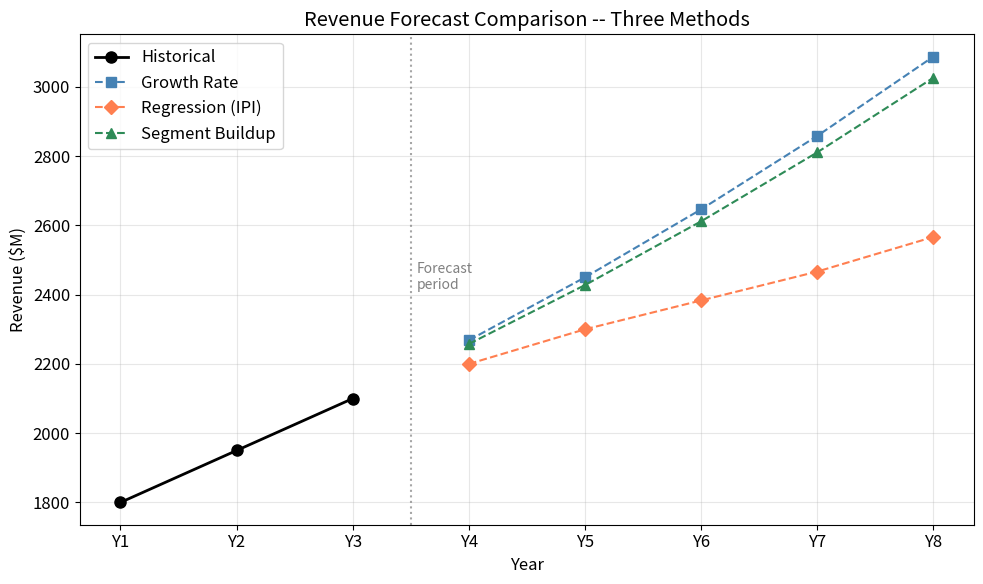
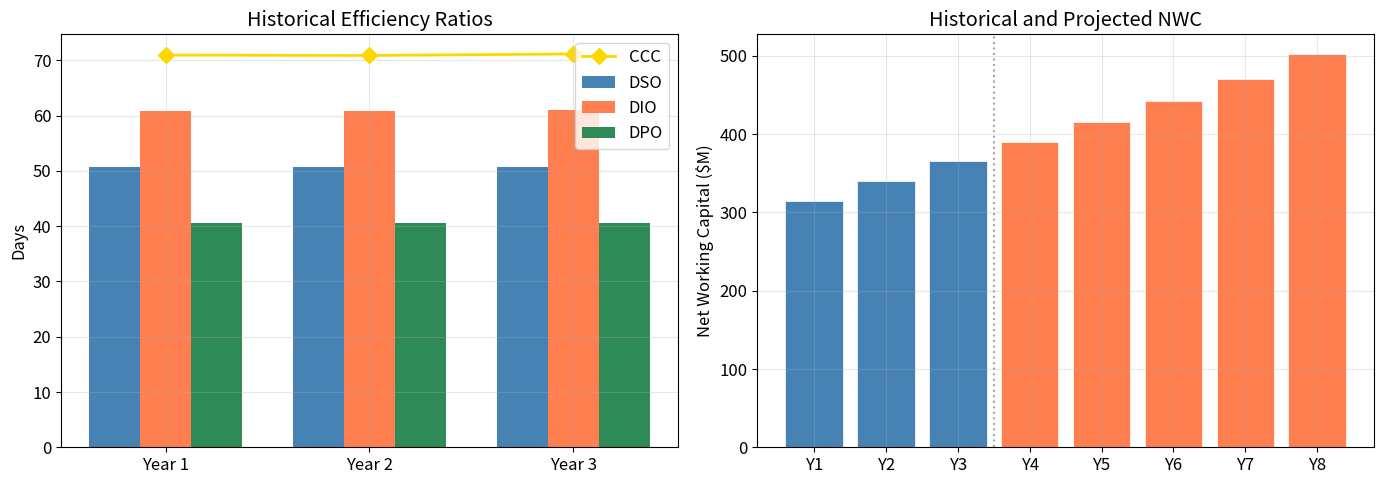
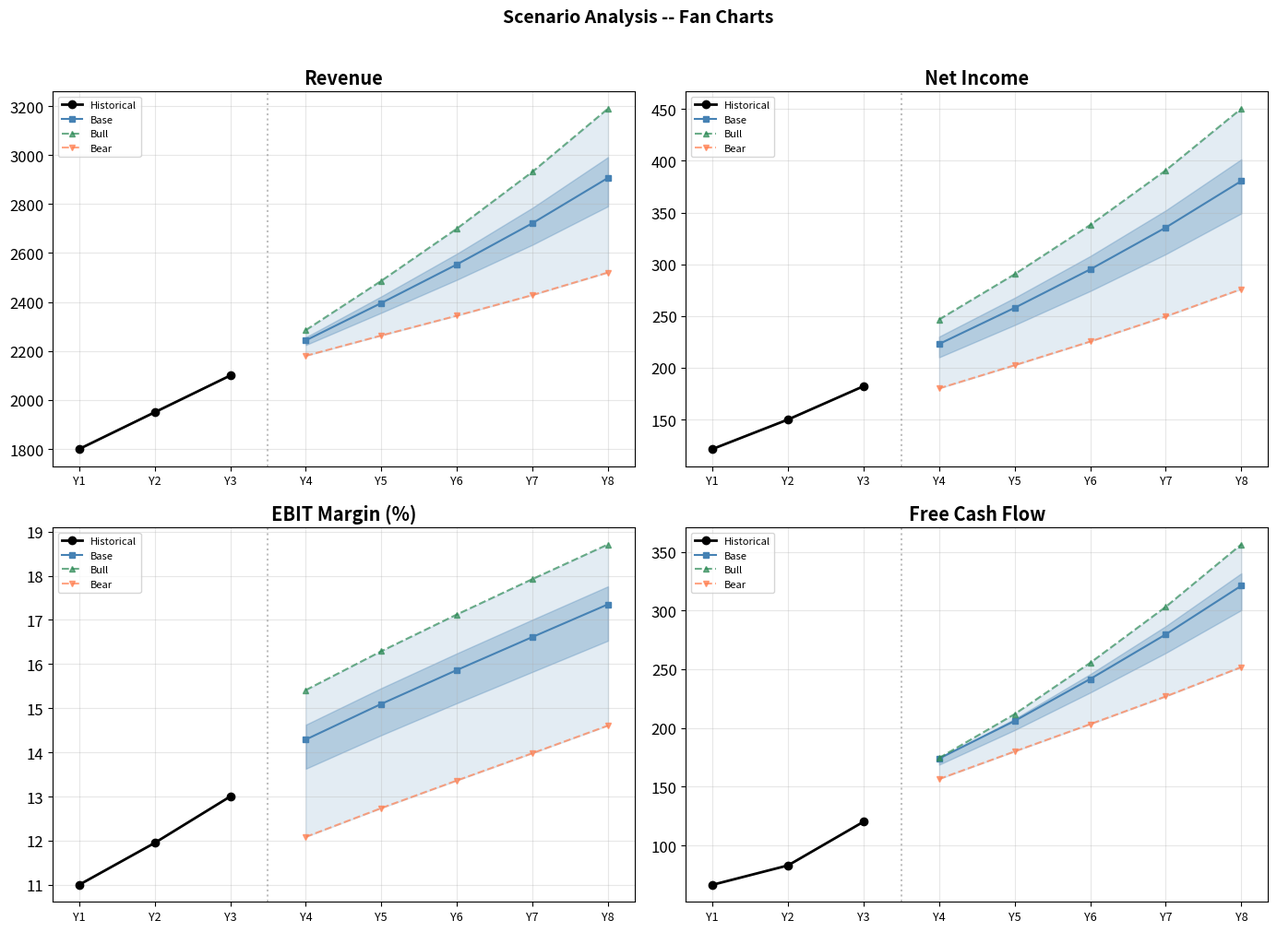
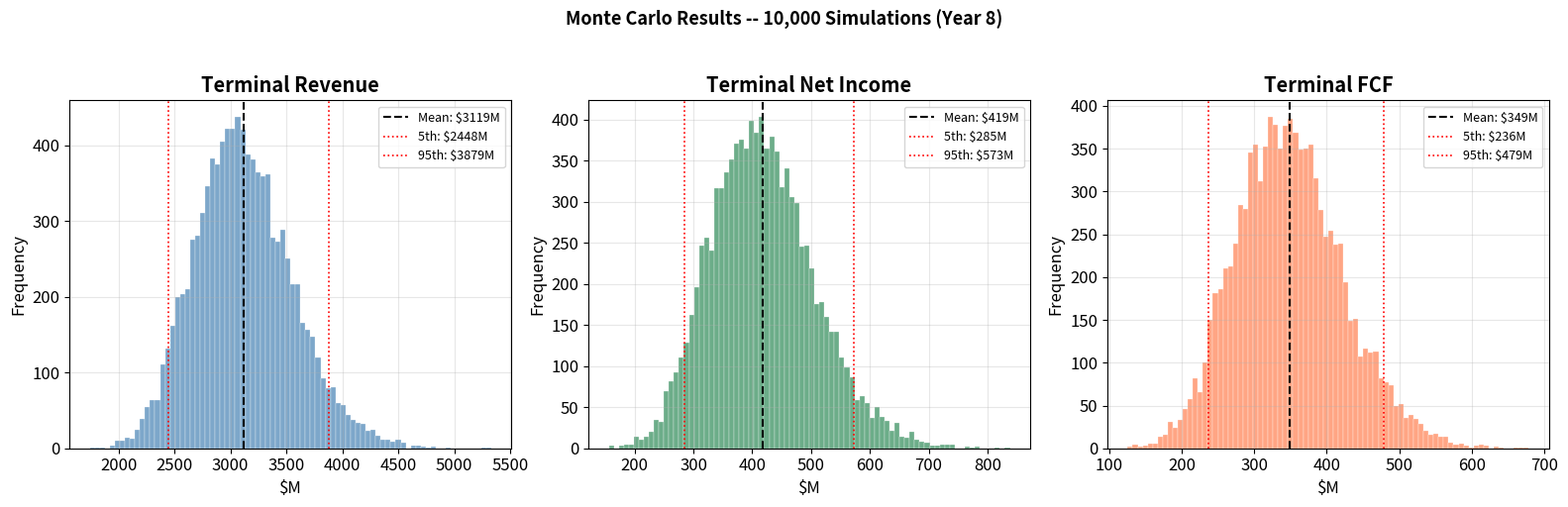
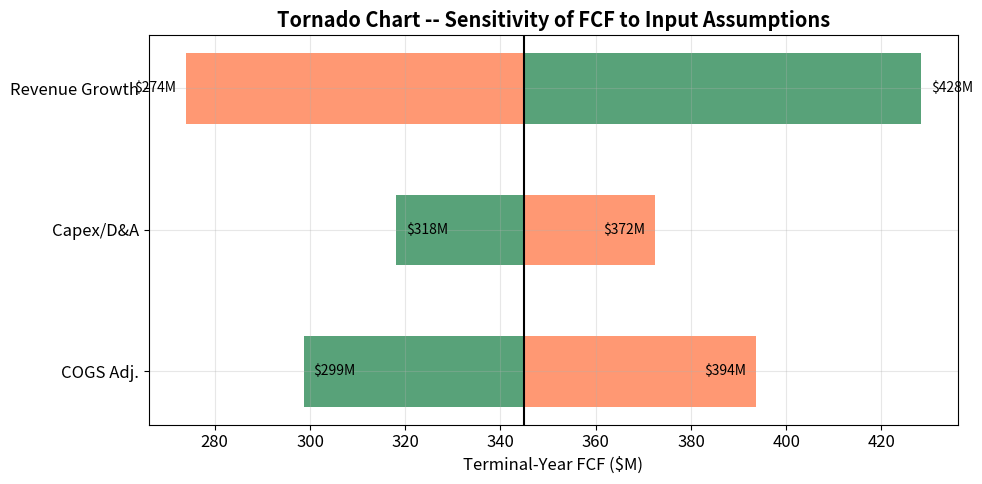

The matplotlib source for these figures, in order:
%matplotlib inline
import numpy as np
from scipy import stats, optimize
import matplotlib.pyplot as plt
import warnings
warnings.filterwarnings('ignore')

# Reproducibility
SEED = 42
rng = np.random.default_rng(SEED)

# Tolerances
ATOL = 1e-8
RTOL = 1e-6

# Colour palette
PRIMARY   = 'steelblue'
SECONDARY = 'coral'
TERTIARY  = 'seagreen'
ACCENT    = 'gold'

plt.rcParams.update({
    'figure.figsize': (10, 6),
    'font.size': 12,
    'axes.grid': True,
    'grid.alpha': 0.3,
})

print("Setup complete.")

# ── Historical Income Statement ($ millions) ──
years_hist = np.array([1, 2, 3])
labels_hist = ['Year 1', 'Year 2', 'Year 3']

revenue_hist      = np.array([1800.0, 1950.0, 2100.0])
cogs_hist         = np.array([1170.0, 1248.0, 1323.0])
gross_profit_hist = revenue_hist - cogs_hist
sga_hist          = np.array([270.0,  293.0,  315.0])
rd_hist           = np.array([90.0,   98.0,   105.0])
da_hist           = np.array([72.0,   78.0,   84.0])
ebit_hist         = gross_profit_hist - sga_hist - rd_hist - da_hist
interest_hist     = np.array([36.0,   33.0,   30.0])
ebt_hist          = ebit_hist - interest_hist
tax_rate          = 0.25
tax_hist          = np.round(ebt_hist * tax_rate, 1)
net_income_hist   = ebt_hist - tax_hist

print("=== Historical Income Statement ($M) ===")
for i, yr in enumerate(labels_hist):
    print(f"\n{yr}:")
    print(f"  Revenue:        {revenue_hist[i]:>8.1f}")
    print(f"  COGS:           {-cogs_hist[i]:>8.1f}")
    print(f"  Gross Profit:   {gross_profit_hist[i]:>8.1f}   ({gross_profit_hist[i]/revenue_hist[i]*100:.1f}%)")
    print(f"  SG&A:           {-sga_hist[i]:>8.1f}")
    print(f"  R&D:            {-rd_hist[i]:>8.1f}")
    print(f"  D&A:            {-da_hist[i]:>8.1f}")
    print(f"  EBIT:           {ebit_hist[i]:>8.1f}   ({ebit_hist[i]/revenue_hist[i]*100:.1f}%)")
    print(f"  Interest:       {-interest_hist[i]:>8.1f}")
    print(f"  EBT:            {ebt_hist[i]:>8.1f}")
    print(f"  Tax:            {-tax_hist[i]:>8.1f}")
    print(f"  Net Income:     {net_income_hist[i]:>8.1f}   ({net_income_hist[i]/revenue_hist[i]*100:.1f}%)")

# ── Historical Balance Sheet ($M) ──
cash_hist       = np.array([120.0, 145.0, 175.0])
ar_hist         = np.array([250.0, 271.0, 292.0])
inventory_hist  = np.array([195.0, 208.0, 221.0])
current_assets_hist = cash_hist + ar_hist + inventory_hist

ppe_hist        = np.array([900.0, 942.0, 978.0])
total_assets_hist = current_assets_hist + ppe_hist

ap_hist         = np.array([130.0, 139.0, 147.0])
st_debt_hist    = np.array([50.0,  45.0,  40.0])
current_liab_hist = ap_hist + st_debt_hist

lt_debt_hist    = np.array([450.0, 415.0, 380.0])
total_liab_hist = current_liab_hist + lt_debt_hist

equity_hist     = np.array([835.0, 967.0, 1099.0])
total_le_hist   = total_liab_hist + equity_hist

print("=== Historical Balance Sheet ($M) ===")
for i, yr in enumerate(labels_hist):
    print(f"\n{yr}:")
    print(f"  Cash:               {cash_hist[i]:>8.1f}")
    print(f"  Accounts Receivable:{ar_hist[i]:>8.1f}")
    print(f"  Inventory:          {inventory_hist[i]:>8.1f}")
    print(f"  Current Assets:     {current_assets_hist[i]:>8.1f}")
    print(f"  Net PP&E:           {ppe_hist[i]:>8.1f}")
    print(f"  Total Assets:       {total_assets_hist[i]:>8.1f}")
    print(f"  ---")
    print(f"  Accounts Payable:   {ap_hist[i]:>8.1f}")
    print(f"  Short-term Debt:    {st_debt_hist[i]:>8.1f}")
    print(f"  Current Liabilities:{current_liab_hist[i]:>8.1f}")
    print(f"  Long-term Debt:     {lt_debt_hist[i]:>8.1f}")
    print(f"  Total Liabilities:  {total_liab_hist[i]:>8.1f}")
    print(f"  Equity:             {equity_hist[i]:>8.1f}")
    print(f"  Total L+E:          {total_le_hist[i]:>8.1f}")
    bal = total_assets_hist[i] - total_le_hist[i]
    check = 'PASS' if abs(bal) < ATOL else 'FAIL'
    print(f"  Balance check (A-L-E): {bal:.1f} [{check}]")

# ── Derive Historical Cash Flow Statement ($M) ──
# We need Year 0 balance sheet for change computations.
cash_y0, ar_y0, inv_y0 = 100.0, 230.0, 180.0
ap_y0, st_debt_y0, lt_debt_y0 = 120.0, 55.0, 480.0
ppe_y0 = 870.0

# Capex = D&A + change in net PP&E (since Net PP&E_t = Net PP&E_{t-1} + Capex - D&A)
ppe_prev = np.array([ppe_y0, ppe_hist[0], ppe_hist[1]])
capex_hist = ppe_hist - ppe_prev + da_hist

# Dividends = Equity_{t-1} + Net Income - Equity_t
equity_prev_arr = np.array([713.0, 835.0, 967.0])
dividends_hist = equity_prev_arr + net_income_hist - equity_hist

# Cash from operations (indirect)
delta_ar  = np.diff(np.concatenate([[ar_y0], ar_hist]))
delta_inv = np.diff(np.concatenate([[inv_y0], inventory_hist]))
delta_ap  = np.diff(np.concatenate([[ap_y0], ap_hist]))

cfo_hist = net_income_hist + da_hist - delta_ar - delta_inv + delta_ap

# Cash from investing
cfi_hist = -capex_hist

# Cash from financing
delta_st = np.diff(np.concatenate([[st_debt_y0], st_debt_hist]))
delta_lt = np.diff(np.concatenate([[lt_debt_y0], lt_debt_hist]))
cff_hist = delta_st + delta_lt - dividends_hist

# Net change in cash
net_cash_change = cfo_hist + cfi_hist + cff_hist

print("=== Historical Cash Flow Statement ($M) ===")
for i, yr in enumerate(labels_hist):
    print(f"\n{yr}:")
    print(f"  Net Income:              {net_income_hist[i]:>8.1f}")
    print(f"  + D&A:                   {da_hist[i]:>8.1f}")
    print(f"  - Increase in AR:        {-delta_ar[i]:>8.1f}")
    print(f"  - Increase in Inventory: {-delta_inv[i]:>8.1f}")
    print(f"  + Increase in AP:        {delta_ap[i]:>8.1f}")
    print(f"  Cash from Operations:    {cfo_hist[i]:>8.1f}")
    print(f"  Capital Expenditures:    {-capex_hist[i]:>8.1f}")
    print(f"  Cash from Investing:     {cfi_hist[i]:>8.1f}")
    print(f"  Change in ST Debt:       {delta_st[i]:>8.1f}")
    print(f"  Change in LT Debt:       {delta_lt[i]:>8.1f}")
    print(f"  Dividends Paid:          {-dividends_hist[i]:>8.1f}")
    print(f"  Cash from Financing:     {cff_hist[i]:>8.1f}")
    print(f"  Net Change in Cash:      {net_cash_change[i]:>8.1f}")

# Verify cash reconciliation
cash_prev_arr = np.array([cash_y0, cash_hist[0], cash_hist[1]])
print("\n--- Cash Reconciliation ---")
for i in range(3):
    implied = cash_prev_arr[i] + net_cash_change[i]
    check = 'PASS' if abs(implied - cash_hist[i]) < 0.1 else 'FAIL'
    print(f"  {labels_hist[i]}: Beginning {cash_prev_arr[i]:.1f} + Change "
          f"{net_cash_change[i]:.1f} = {implied:.1f} vs Actual {cash_hist[i]:.1f} [{check}]")

# ── Method 1: Growth rate projection ──
hist_growth = np.diff(revenue_hist) / revenue_hist[:-1]
avg_growth = np.mean(hist_growth)

n_proj = 5
years_proj = np.arange(4, 4 + n_proj)  # Years 4-8
labels_proj = [f'Year {y}' for y in years_proj]

rev_growth_method = revenue_hist[-1] * (1 + avg_growth) ** np.arange(1, n_proj + 1)

print(f"Historical growth rates: {hist_growth}")
print(f"Average growth rate: {avg_growth:.4f} ({avg_growth*100:.2f}%)")
print(f"\nMethod 1 -- Growth Rate Projection:")
for i, yr in enumerate(labels_proj):
    print(f"  {yr}: ${rev_growth_method[i]:,.1f}M")

# ── Method 2: Regression on macro variable (Industrial Production Index) ──
# Synthetic macro data correlated with revenue
ipi_hist = np.array([98.0, 102.5, 107.0])  # Industrial Production Index
ipi_proj = np.array([110.0, 113.0, 115.5, 118.0, 121.0])  # Forecasted IPI

slope, intercept, r_value, p_value, std_err = stats.linregress(ipi_hist, revenue_hist)
rev_regression_method = intercept + slope * ipi_proj

print(f"Regression: Revenue = {intercept:.1f} + {slope:.2f} * IPI")
print(f"R-squared: {r_value**2:.4f}")
print(f"p-value: {p_value:.4f}")
print(f"\nMethod 2 -- Regression Projection:")
for i, yr in enumerate(labels_proj):
    print(f"  {yr}: ${rev_regression_method[i]:,.1f}M  (IPI = {ipi_proj[i]})")

# ── Method 3: Segment-level buildup ──
# Apex has 3 segments: Industrial (55%), Automotive (30%), Aerospace (15%)
seg_shares = np.array([0.55, 0.30, 0.15])
seg_names = ['Industrial', 'Automotive', 'Aerospace']
seg_growth = np.array([0.06, 0.08, 0.12])  # Different growth by segment

seg_revenue_base = revenue_hist[-1] * seg_shares

rev_segment_method = np.zeros(n_proj)
print("Method 3 -- Segment Buildup Projection:\n")
for t in range(n_proj):
    seg_rev_t = seg_revenue_base * (1 + seg_growth) ** (t + 1)
    rev_segment_method[t] = seg_rev_t.sum()
    print(f"  {labels_proj[t]}:")
    for s in range(3):
        print(f"    {seg_names[s]:>12s}: ${seg_rev_t[s]:>8.1f}M  (g={seg_growth[s]*100:.0f}%)")
    print(f"    {'Total':>12s}: ${rev_segment_method[t]:>8.1f}M")
    print()

# ── Compare the three methods ──
fig, ax = plt.subplots(figsize=(10, 6))

all_years = np.concatenate([years_hist, years_proj])
ax.plot(years_hist, revenue_hist, 'ko-', markersize=8, linewidth=2, label='Historical')
ax.plot(years_proj, rev_growth_method, 's--', color=PRIMARY, markersize=7, label='Growth Rate')
ax.plot(years_proj, rev_regression_method, 'D--', color=SECONDARY, markersize=7, label='Regression (IPI)')
ax.plot(years_proj, rev_segment_method, '^--', color=TERTIARY, markersize=7, label='Segment Buildup')

ax.axvline(x=3.5, color='gray', linestyle=':', alpha=0.7)
ax.text(3.55, revenue_hist[-1] * 1.15, 'Forecast\nperiod', fontsize=10, color='gray')
ax.set_xlabel('Year')
ax.set_ylabel('Revenue ($M)')
ax.set_title('Revenue Forecast Comparison -- Three Methods')
ax.legend()
ax.set_xticks(all_years)
ax.set_xticklabels(['Y1','Y2','Y3','Y4','Y5','Y6','Y7','Y8'])
plt.tight_layout()
plt.show()

# Use weighted average for the model
weights = np.array([0.3, 0.3, 0.4])  # Slight preference for segment buildup
revenue_proj = (weights[0] * rev_growth_method +
                weights[1] * rev_regression_method +
                weights[2] * rev_segment_method)
print("Blended revenue forecast (30% growth, 30% regression, 40% segment):")
for i, yr in enumerate(labels_proj):
    print(f"  {yr}: ${revenue_proj[i]:,.1f}M")

# ── Historical cost ratios ──
cogs_pct_hist = cogs_hist / revenue_hist
sga_pct_hist  = sga_hist / revenue_hist
rd_pct_hist   = rd_hist / revenue_hist
da_pct_hist   = da_hist / revenue_hist

print("Historical Cost Ratios (% of Revenue):")
print(f"{'':>6} {'COGS':>8} {'SGA':>8} {'R&D':>8} {'D&A':>8}")
for i in range(3):
    print(f"  Y{i+1}: {cogs_pct_hist[i]*100:>7.2f}% {sga_pct_hist[i]*100:>7.2f}% "
          f"{rd_pct_hist[i]*100:>7.2f}% {da_pct_hist[i]*100:>7.2f}%")

print(f"\n  Avg: {cogs_pct_hist.mean()*100:>7.2f}% {sga_pct_hist.mean()*100:>7.2f}% "
      f"{rd_pct_hist.mean()*100:>7.2f}% {da_pct_hist.mean()*100:>7.2f}%")

# DOL calculation
pct_rev_change = np.diff(revenue_hist) / revenue_hist[:-1]
pct_ebit_change = np.diff(ebit_hist) / ebit_hist[:-1]
dol = pct_ebit_change / pct_rev_change
print(f"\nDegree of Operating Leverage:")
for i in range(len(dol)):
    print(f"  Y{i+1} to Y{i+2}: DOL = {dol[i]:.2f}x")

# ── Project costs ──
# COGS: slight improvement (scale economies) — linear decline from 62.5% to 61.0%
cogs_pct_proj = np.linspace(0.625, 0.610, n_proj)

# SG&A: fixed component of ~$100M + variable ~10% of revenue
sga_fixed = 100.0
sga_variable_pct = 0.10
sga_proj = sga_fixed + sga_variable_pct * revenue_proj

# R&D: constant 5% of revenue
rd_pct_proj = 0.05
rd_proj = rd_pct_proj * revenue_proj

cogs_proj = cogs_pct_proj * revenue_proj
gross_profit_proj = revenue_proj - cogs_proj

print("Projected Cost Structure ($M):")
print(f"{'Year':>6} {'Revenue':>10} {'COGS':>10} {'COGS%':>7} {'GP':>10} {'GP%':>7} {'SGA':>10} {'R&D':>10}")
for i in range(n_proj):
    print(f"  Y{years_proj[i]}: {revenue_proj[i]:>9.1f} {cogs_proj[i]:>9.1f} "
          f"{cogs_pct_proj[i]*100:>6.1f}% {gross_profit_proj[i]:>9.1f} "
          f"{gross_profit_proj[i]/revenue_proj[i]*100:>6.1f}% "
          f"{sga_proj[i]:>9.1f} {rd_proj[i]:>9.1f}")

# ── Compute historical efficiency ratios ──
dso_hist = ar_hist / revenue_hist * 365
dio_hist = inventory_hist / cogs_hist * 365
dpo_hist = ap_hist / cogs_hist * 365
ccc_hist = dso_hist + dio_hist - dpo_hist

print("Historical Efficiency Ratios (days):")
print(f"{'':>6} {'DSO':>8} {'DIO':>8} {'DPO':>8} {'CCC':>8}")
for i in range(3):
    print(f"  Y{i+1}: {dso_hist[i]:>7.1f} {dio_hist[i]:>7.1f} {dpo_hist[i]:>7.1f} {ccc_hist[i]:>7.1f}")
print(f"  Avg: {dso_hist.mean():>7.1f} {dio_hist.mean():>7.1f} {dpo_hist.mean():>7.1f} {ccc_hist.mean():>7.1f}")

# Use average ratios for projection
dso_proj = dso_hist.mean()
dio_proj = dio_hist.mean()
dpo_proj = dpo_hist.mean()

# Project working capital items
ar_proj  = dso_proj / 365 * revenue_proj
inv_proj = dio_proj / 365 * cogs_proj
ap_proj  = dpo_proj / 365 * cogs_proj

print(f"\nProjected Working Capital ($M):")
print(f"{'Year':>6} {'AR':>10} {'Inventory':>10} {'AP':>10} {'NWC':>10}")
for i in range(n_proj):
    nwc = ar_proj[i] + inv_proj[i] - ap_proj[i]
    print(f"  Y{years_proj[i]}: {ar_proj[i]:>9.1f} {inv_proj[i]:>9.1f} {ap_proj[i]:>9.1f} {nwc:>9.1f}")

# ── Visualise the Cash Conversion Cycle ──
fig, (ax1, ax2) = plt.subplots(1, 2, figsize=(14, 5))

# Left: historical trends
x = np.arange(3)
width = 0.25
ax1.bar(x - width, dso_hist, width, label='DSO', color=PRIMARY)
ax1.bar(x, dio_hist, width, label='DIO', color=SECONDARY)
ax1.bar(x + width, dpo_hist, width, label='DPO', color=TERTIARY)
ax1.plot(x, ccc_hist, 'D-', color=ACCENT, markersize=8, linewidth=2, label='CCC')
ax1.set_xticks(x)
ax1.set_xticklabels(labels_hist)
ax1.set_ylabel('Days')
ax1.set_title('Historical Efficiency Ratios')
ax1.legend()

# Right: projected NWC
nwc_proj = ar_proj + inv_proj - ap_proj
nwc_hist_vals = ar_hist + inventory_hist - ap_hist
all_nwc = np.concatenate([nwc_hist_vals, nwc_proj])
all_x = np.concatenate([years_hist, years_proj])
colours = [PRIMARY]*3 + [SECONDARY]*5
ax2.bar(all_x, all_nwc, color=colours, edgecolor='white', linewidth=0.5)
ax2.axvline(x=3.5, color='gray', linestyle=':', alpha=0.7)
ax2.set_xticks(all_x)
ax2.set_xticklabels([f'Y{y}' for y in all_x])
ax2.set_ylabel('Net Working Capital ($M)')
ax2.set_title('Historical and Projected NWC')

plt.tight_layout()
plt.show()

# ── Historical capex analysis ──
capex_to_da = capex_hist / da_hist

print("Historical Capex Analysis ($M):")
print(f"{'':>6} {'Capex':>8} {'D&A':>8} {'Capex/DA':>10} {'Net PP&E':>10}")
for i in range(3):
    print(f"  Y{i+1}: {capex_hist[i]:>7.1f} {da_hist[i]:>7.1f} {capex_to_da[i]:>9.2f}x {ppe_hist[i]:>9.1f}")

# ── Project capex and depreciation ──
# Capex = maintenance (1.0x D&A) + growth (linked to revenue growth)
# We target a capex/D&A ratio of ~1.3x (moderate growth phase)
capex_da_target = 1.30
depr_rate = 0.085  # ~8.5% of average net PP&E

# Iterative: D&A depends on PP&E, PP&E depends on capex, capex depends on D&A
ppe_proj = np.zeros(n_proj)
da_proj = np.zeros(n_proj)
capex_proj = np.zeros(n_proj)

ppe_prev = ppe_hist[-1]
for t in range(n_proj):
    # Estimate D&A from previous PP&E
    da_est = depr_rate * ppe_prev
    # Capex = target ratio * D&A
    capex_est = capex_da_target * da_est
    # New PP&E
    ppe_new = ppe_prev + capex_est - da_est
    # Refine D&A using average PP&E
    da_refined = depr_rate * (ppe_prev + ppe_new) / 2
    capex_refined = capex_da_target * da_refined
    ppe_final = ppe_prev + capex_refined - da_refined

    da_proj[t] = da_refined
    capex_proj[t] = capex_refined
    ppe_proj[t] = ppe_final
    ppe_prev = ppe_final

print(f"\nProjected Capex & Depreciation ($M):")
print(f"{'Year':>6} {'Capex':>10} {'D&A':>10} {'Capex/DA':>10} {'Net PP&E':>10}")
for i in range(n_proj):
    print(f"  Y{years_proj[i]}: {capex_proj[i]:>9.1f} {da_proj[i]:>9.1f} "
          f"{capex_proj[i]/da_proj[i]:>9.2f}x {ppe_proj[i]:>9.1f}")

# ── Build projected income statement ──
# Interest expense placeholder: use Year 3 rate on average total debt
# (Will be refined in circular reference section)
total_debt_hist_y3 = st_debt_hist[-1] + lt_debt_hist[-1]
avg_interest_rate = interest_hist[-1] / total_debt_hist_y3

# For initial projection, assume debt declines linearly
st_debt_proj_init = np.maximum(st_debt_hist[-1] - 5 * np.arange(1, n_proj + 1), 10)
lt_debt_proj_init = np.maximum(lt_debt_hist[-1] - 30 * np.arange(1, n_proj + 1), 200)
total_debt_proj_init = st_debt_proj_init + lt_debt_proj_init

interest_proj_init = avg_interest_rate * total_debt_proj_init

ebit_proj = gross_profit_proj - sga_proj - rd_proj - da_proj
ebt_proj_init = ebit_proj - interest_proj_init
tax_proj_init = np.maximum(ebt_proj_init * tax_rate, 0)
net_income_proj_init = ebt_proj_init - tax_proj_init

print("=== Projected Income Statement (Initial, $M) ===")
print(f"{'':>12} " + " ".join(f"{'Y'+str(y):>10}" for y in years_proj))
print("-" * 70)

rows = [
    ('Revenue', revenue_proj),
    ('COGS', -cogs_proj),
    ('Gross Profit', gross_profit_proj),
    ('SGA', -sga_proj),
    ('R&D', -rd_proj),
    ('D&A', -da_proj),
    ('EBIT', ebit_proj),
    ('Interest', -interest_proj_init),
    ('EBT', ebt_proj_init),
    ('Tax', -tax_proj_init),
    ('Net Income', net_income_proj_init),
]

for name, vals in rows:
    line = f"  {name:<12}" + " ".join(f"{v:>10.1f}" for v in vals)
    print(line)

# Margins
print(f"\n{'GP Margin':<14}" + " ".join(f"{gross_profit_proj[i]/revenue_proj[i]*100:>9.1f}%" for i in range(n_proj)))
print(f"{'EBIT Margin':<14}" + " ".join(f"{ebit_proj[i]/revenue_proj[i]*100:>9.1f}%" for i in range(n_proj)))
print(f"{'Net Margin':<14}" + " ".join(f"{net_income_proj_init[i]/revenue_proj[i]*100:>9.1f}%" for i in range(n_proj)))

# ── Project balance sheet (initial, before circular resolution) ──
# Dividend payout ratio from historical
dividends_pct = dividends_hist / net_income_hist
avg_payout = dividends_pct.mean()
print(f"Historical payout ratios: {dividends_pct}")
print(f"Average payout ratio: {avg_payout:.4f} ({avg_payout*100:.2f}%)")

# Project equity
dividends_proj_init = avg_payout * net_income_proj_init
equity_proj_init = np.zeros(n_proj)
eq_prev = equity_hist[-1]
for t in range(n_proj):
    equity_proj_init[t] = eq_prev + net_income_proj_init[t] - dividends_proj_init[t]
    eq_prev = equity_proj_init[t]

# Non-cash assets
non_cash_assets_proj = ar_proj + inv_proj + ppe_proj

# Liabilities (excluding cash-side plug)
total_liab_proj_init = ap_proj + st_debt_proj_init + lt_debt_proj_init

# Cash as plug: Cash = Equity + Total Liab - Non-cash assets
cash_proj_init = equity_proj_init + total_liab_proj_init - non_cash_assets_proj

# Total assets
total_assets_proj_init = cash_proj_init + ar_proj + inv_proj + ppe_proj
total_le_proj_init = total_liab_proj_init + equity_proj_init

print(f"\n=== Projected Balance Sheet (Initial, $M) ===")
print(f"{'':>18} " + " ".join(f"{'Y'+str(y):>10}" for y in years_proj))
print("-" * 75)

bs_rows = [
    ('Cash (plug)', cash_proj_init),
    ('Accts Receivable', ar_proj),
    ('Inventory', inv_proj),
    ('Net PP&E', ppe_proj),
    ('Total Assets', total_assets_proj_init),
    ('---', None),
    ('Accts Payable', ap_proj),
    ('ST Debt', st_debt_proj_init),
    ('LT Debt', lt_debt_proj_init),
    ('Total Liabilities', total_liab_proj_init),
    ('Equity', equity_proj_init),
    ('Total L+E', total_le_proj_init),
]

for name, vals in bs_rows:
    if vals is None:
        print(f"  {'---'*20}")
        continue
    line = f"  {name:<18}" + " ".join(f"{v:>10.1f}" for v in vals)
    print(line)

# Balance check
print(f"\n  Balance Check (A - L - E):")
for i in range(n_proj):
    diff = total_assets_proj_init[i] - total_le_proj_init[i]
    check = 'PASS' if abs(diff) < ATOL else 'FAIL'
    print(f"    Y{years_proj[i]}: {diff:.6f} [{check}]")

# ── Project cash flow statement (initial) ──
# Changes in working capital
ar_all = np.concatenate([[ar_hist[-1]], ar_proj])
inv_all = np.concatenate([[inventory_hist[-1]], inv_proj])
ap_all = np.concatenate([[ap_hist[-1]], ap_proj])

delta_ar_proj = np.diff(ar_all)
delta_inv_proj = np.diff(inv_all)
delta_ap_proj = np.diff(ap_all)

# CFO
cfo_proj_init = (net_income_proj_init + da_proj
                 - delta_ar_proj - delta_inv_proj + delta_ap_proj)

# CFI
cfi_proj = -capex_proj

# CFF
st_all = np.concatenate([[st_debt_hist[-1]], st_debt_proj_init])
lt_all = np.concatenate([[lt_debt_hist[-1]], lt_debt_proj_init])
delta_st_proj = np.diff(st_all)
delta_lt_proj = np.diff(lt_all)
cff_proj_init = delta_st_proj + delta_lt_proj - dividends_proj_init

# Net change
net_change_proj_init = cfo_proj_init + cfi_proj + cff_proj_init

print("=== Projected Cash Flow Statement (Initial, $M) ===")
print(f"{'':>22} " + " ".join(f"{'Y'+str(y):>10}" for y in years_proj))
print("-" * 78)

cf_rows = [
    ('Net Income', net_income_proj_init),
    ('+ D&A', da_proj),
    ('- Incr. AR', -delta_ar_proj),
    ('- Incr. Inventory', -delta_inv_proj),
    ('+ Incr. AP', delta_ap_proj),
    ('Cash from Ops', cfo_proj_init),
    ('Capital Expend.', -capex_proj),
    ('Cash from Invest', cfi_proj),
    ('Chg ST Debt', delta_st_proj),
    ('Chg LT Debt', delta_lt_proj),
    ('Dividends', -dividends_proj_init),
    ('Cash from Finance', cff_proj_init),
    ('Net Cash Change', net_change_proj_init),
]

for name, vals in cf_rows:
    line = f"  {name:<22}" + " ".join(f"{v:>10.1f}" for v in vals)
    print(line)

# Verify reconciliation
cash_all_init = np.concatenate([[cash_hist[-1]], cash_proj_init])
actual_change = np.diff(cash_all_init)
print(f"\n  Cash Reconciliation:")
for i in range(n_proj):
    print(f"    Y{years_proj[i]}: Computed change = {net_change_proj_init[i]:.1f}, "
          f"Actual change = {actual_change[i]:.1f}, "
          f"Diff = {net_change_proj_init[i] - actual_change[i]:.6f}")

def build_integrated_model(revenue, cogs_pct, sga_fixed, sga_var_pct, rd_pct,
                           depr_rate, capex_da_ratio, tax_rate, avg_int_rate,
                           payout_ratio, dso, dio, dpo,
                           st_debt_schedule, lt_debt_schedule,
                           hist_data, n_years=5, max_iter=100, tol=1e-6):
    '''Build a fully integrated three-statement model with circular reference resolution.

    Parameters: revenue, cogs_pct, sga_fixed, sga_var_pct, rd_pct, depr_rate,
    capex_da_ratio, tax_rate, avg_int_rate, payout_ratio, dso, dio, dpo,
    st_debt_schedule, lt_debt_schedule, hist_data, n_years, max_iter, tol.

    Returns: dict with all projected financial statement arrays.'''
    n = n_years

    # Unpack historical base-year values
    ppe_base = hist_data['ppe']
    equity_base = hist_data['equity']
    ar_base = hist_data['ar']
    inv_base = hist_data['inventory']
    ap_base = hist_data['ap']
    cash_base = hist_data['cash']
    st_debt_base = hist_data['st_debt']
    lt_debt_base = hist_data['lt_debt']

    # ── Items that do not depend on circular reference ──
    cogs = cogs_pct * revenue
    gross_profit = revenue - cogs
    sga = sga_fixed + sga_var_pct * revenue
    rd = rd_pct * revenue

    # Working capital
    ar = dso / 365 * revenue
    inv = dio / 365 * cogs
    ap = dpo / 365 * cogs

    # PP&E and D&A (iterative within themselves)
    ppe = np.zeros(n)
    da = np.zeros(n)
    capex = np.zeros(n)
    ppe_prev_val = ppe_base
    for t in range(n):
        da_est = depr_rate * ppe_prev_val
        capex_est = capex_da_ratio * da_est
        ppe_new = ppe_prev_val + capex_est - da_est
        da_ref = depr_rate * (ppe_prev_val + ppe_new) / 2
        capex_ref = capex_da_ratio * da_ref
        ppe[t] = ppe_prev_val + capex_ref - da_ref
        da[t] = da_ref
        capex[t] = capex_ref
        ppe_prev_val = ppe[t]

    ebit = gross_profit - sga - rd - da

    # ── Circular reference iteration ──
    # Initial guess: interest = 0
    interest = np.zeros(n)

    for iteration in range(max_iter):
        interest_old = interest.copy()

        # Income statement
        ebt = ebit - interest
        tax = np.maximum(ebt * tax_rate, 0)
        net_income = ebt - tax
        dividends = payout_ratio * net_income

        # Equity roll-forward
        equity = np.zeros(n)
        eq_prev = equity_base
        for t in range(n):
            equity[t] = eq_prev + net_income[t] - dividends[t]
            eq_prev = equity[t]

        # Balance sheet: cash as plug
        non_cash = ar + inv + ppe
        total_liab = ap + st_debt_schedule + lt_debt_schedule
        cash = equity + total_liab - non_cash

        # Recompute interest on average debt
        total_debt = st_debt_schedule + lt_debt_schedule
        total_debt_prev = np.concatenate([[st_debt_base + lt_debt_base], total_debt[:-1]])
        avg_debt = (total_debt_prev + total_debt) / 2

        # Interest income on cash (at a lower rate, e.g., 1/3 of debt rate)
        cash_prev = np.concatenate([[cash_base], cash[:-1]])
        avg_cash = (cash_prev + cash) / 2
        interest_on_debt = avg_int_rate * avg_debt
        interest_income = (avg_int_rate / 3) * np.maximum(avg_cash, 0)
        interest = interest_on_debt - interest_income  # Net interest expense

        # Check convergence
        if np.max(np.abs(interest - interest_old)) < tol:
            break

    # Cash flow statement
    delta_ar = np.diff(np.concatenate([[ar_base], ar]))
    delta_inv = np.diff(np.concatenate([[inv_base], inv]))
    delta_ap = np.diff(np.concatenate([[ap_base], ap]))

    cfo = net_income + da - delta_ar - delta_inv + delta_ap
    cfi = -capex
    delta_st = np.diff(np.concatenate([[st_debt_base], st_debt_schedule]))
    delta_lt = np.diff(np.concatenate([[lt_debt_base], lt_debt_schedule]))
    cff = delta_st + delta_lt - dividends
    net_cash_change = cfo + cfi + cff

    total_assets = cash + ar + inv + ppe
    total_le = total_liab + equity

    return {
        'revenue': revenue, 'cogs': cogs, 'gross_profit': gross_profit,
        'sga': sga, 'rd': rd, 'da': da, 'ebit': ebit,
        'interest': interest, 'ebt': ebt, 'tax': tax,
        'net_income': net_income, 'dividends': dividends,
        'cash': cash, 'ar': ar, 'inventory': inv, 'ppe': ppe,
        'total_assets': total_assets,
        'ap': ap, 'st_debt': st_debt_schedule, 'lt_debt': lt_debt_schedule,
        'total_liab': total_liab, 'equity': equity, 'total_le': total_le,
        'capex': capex,
        'cfo': cfo, 'cfi': cfi, 'cff': cff, 'net_cash_change': net_cash_change,
        'delta_ar': delta_ar, 'delta_inv': delta_inv, 'delta_ap': delta_ap,
        'iterations': iteration + 1,
    }

print("Integrated model function defined.")

# ── Run the integrated model (base case) ──
hist_data = {
    'ppe': ppe_hist[-1], 'equity': equity_hist[-1],
    'ar': ar_hist[-1], 'inventory': inventory_hist[-1],
    'ap': ap_hist[-1], 'cash': cash_hist[-1],
    'st_debt': st_debt_hist[-1], 'lt_debt': lt_debt_hist[-1],
}

base = build_integrated_model(
    revenue=revenue_proj,
    cogs_pct=cogs_pct_proj,
    sga_fixed=sga_fixed, sga_var_pct=sga_variable_pct,
    rd_pct=rd_pct_proj,
    depr_rate=depr_rate, capex_da_ratio=capex_da_target,
    tax_rate=tax_rate, avg_int_rate=avg_interest_rate,
    payout_ratio=avg_payout,
    dso=dso_proj, dio=dio_proj, dpo=dpo_proj,
    st_debt_schedule=st_debt_proj_init,
    lt_debt_schedule=lt_debt_proj_init,
    hist_data=hist_data,
)

print(f"Circular reference resolved in {base['iterations']} iterations.\n")

# Print final income statement
print("=== FINAL Projected Income Statement ($M) ===")
print(f"{'':>14} " + " ".join(f"{'Y'+str(y):>10}" for y in years_proj))
print("-" * 70)
for name, key in [('Revenue','revenue'), ('COGS','cogs'), ('Gross Profit','gross_profit'),
                   ('SGA','sga'), ('R&D','rd'), ('D&A','da'), ('EBIT','ebit'),
                   ('Interest','interest'), ('EBT','ebt'), ('Tax','tax'),
                   ('Net Income','net_income')]:
    sign = -1 if key in ('cogs','sga','rd','da','interest','tax') else 1
    vals = base[key] * sign
    print(f"  {name:<14}" + " ".join(f"{v:>10.1f}" for v in vals))

# Print final balance sheet
print("=== FINAL Projected Balance Sheet ($M) ===")
print(f"{'':>18} " + " ".join(f"{'Y'+str(y):>10}" for y in years_proj))
print("-" * 75)
for name, key in [('Cash','cash'), ('Accts Receivable','ar'), ('Inventory','inventory'),
                   ('Net PP&E','ppe'), ('Total Assets','total_assets'),
                   ('---', None),
                   ('Accts Payable','ap'), ('ST Debt','st_debt'), ('LT Debt','lt_debt'),
                   ('Total Liabilities','total_liab'), ('Equity','equity'),
                   ('Total L+E','total_le')]:
    if key is None:
        print(f"  {'---'*20}")
        continue
    print(f"  {name:<18}" + " ".join(f"{v:>10.1f}" for v in base[key]))

print(f"\n  Balance Check (A - L - E):")
for i in range(n_proj):
    diff = base['total_assets'][i] - base['total_le'][i]
    check = 'PASS' if abs(diff) < ATOL else 'FAIL'
    print(f"    Y{years_proj[i]}: {diff:.10f} [{check}]")

# Print final cash flow statement
print("=== FINAL Projected Cash Flow Statement ($M) ===")
print(f"{'':>22} " + " ".join(f"{'Y'+str(y):>10}" for y in years_proj))
print("-" * 78)
for name, key, sign in [
    ('Net Income', 'net_income', 1), ('+ D&A', 'da', 1),
    ('- Incr. AR', 'delta_ar', -1), ('- Incr. Inv', 'delta_inv', -1),
    ('+ Incr. AP', 'delta_ap', 1), ('Cash from Ops', 'cfo', 1),
    ('Capex', 'capex', -1), ('Cash from Invest', 'cfi', 1),
    ('Cash from Finance', 'cff', 1), ('Net Cash Change', 'net_cash_change', 1),
]:
    vals = base[key] * sign
    print(f"  {name:<22}" + " ".join(f"{v:>10.1f}" for v in vals))

# Verify
cash_all = np.concatenate([[cash_hist[-1]], base['cash']])
actual_delta = np.diff(cash_all)
print(f"\n  Reconciliation:")
for i in range(n_proj):
    diff = base['net_cash_change'][i] - actual_delta[i]
    print(f"    Y{years_proj[i]}: CF change = {base['net_cash_change'][i]:.2f}, "
          f"BS change = {actual_delta[i]:.2f}, Diff = {diff:.8f}")

# ── Define scenario assumptions ──
# Bull: higher growth, lower costs, more investment
bull_growth_adj = 0.02  # +2pp revenue growth
bull_cogs_adj = -0.01   # -1pp COGS ratio
bull_capex_da = 1.50

# Bear: lower growth, higher costs, less investment
bear_growth_adj = -0.03
bear_cogs_adj = 0.02
bear_capex_da = 1.10

# Compute scenario revenues
base_growth_rates = np.diff(np.concatenate([[revenue_hist[-1]], revenue_proj])) / \
                    np.concatenate([[revenue_hist[-1]], revenue_proj[:-1]])

bull_revenue = np.zeros(n_proj)
bear_revenue = np.zeros(n_proj)
rev_prev_bull = revenue_hist[-1]
rev_prev_bear = revenue_hist[-1]
for t in range(n_proj):
    bull_revenue[t] = rev_prev_bull * (1 + base_growth_rates[t] + bull_growth_adj)
    bear_revenue[t] = rev_prev_bear * (1 + max(base_growth_rates[t] + bear_growth_adj, -0.05))
    rev_prev_bull = bull_revenue[t]
    rev_prev_bear = bear_revenue[t]

# Run bull model
bull = build_integrated_model(
    revenue=bull_revenue,
    cogs_pct=cogs_pct_proj + bull_cogs_adj,
    sga_fixed=sga_fixed, sga_var_pct=sga_variable_pct,
    rd_pct=rd_pct_proj, depr_rate=depr_rate, capex_da_ratio=bull_capex_da,
    tax_rate=tax_rate, avg_int_rate=avg_interest_rate,
    payout_ratio=avg_payout, dso=dso_proj, dio=dio_proj, dpo=dpo_proj,
    st_debt_schedule=st_debt_proj_init, lt_debt_schedule=lt_debt_proj_init,
    hist_data=hist_data,
)

# Run bear model
bear = build_integrated_model(
    revenue=bear_revenue,
    cogs_pct=cogs_pct_proj + bear_cogs_adj,
    sga_fixed=sga_fixed, sga_var_pct=sga_variable_pct,
    rd_pct=rd_pct_proj, depr_rate=depr_rate, capex_da_ratio=bear_capex_da,
    tax_rate=tax_rate, avg_int_rate=avg_interest_rate,
    payout_ratio=avg_payout, dso=dso_proj, dio=dio_proj, dpo=dpo_proj,
    st_debt_schedule=st_debt_proj_init, lt_debt_schedule=lt_debt_proj_init,
    hist_data=hist_data,
)

print("Scenario Summary -- Net Income ($M):")
print(f"{'Year':>6} {'Bear':>10} {'Base':>10} {'Bull':>10}")
for i in range(n_proj):
    print(f"  Y{years_proj[i]}: {bear['net_income'][i]:>9.1f} "
          f"{base['net_income'][i]:>9.1f} {bull['net_income'][i]:>9.1f}")

# ── Fan chart visualisation ──
fig, axes = plt.subplots(2, 2, figsize=(14, 10))

metrics = [
    ('Revenue', 'revenue', revenue_hist),
    ('Net Income', 'net_income', net_income_hist),
    ('EBIT Margin (%)', None, ebit_hist / revenue_hist * 100),
    ('Free Cash Flow', None, cfo_hist + cfi_hist),
]

for ax, (title, key, hist_vals) in zip(axes.flat, metrics):
    if title == 'EBIT Margin (%)':
        base_vals = base['ebit'] / base['revenue'] * 100
        bull_vals = bull['ebit'] / bull['revenue'] * 100
        bear_vals = bear['ebit'] / bear['revenue'] * 100
    elif title == 'Free Cash Flow':
        base_vals = base['cfo'] + base['cfi']
        bull_vals = bull['cfo'] + bull['cfi']
        bear_vals = bear['cfo'] + bear['cfi']
    else:
        base_vals = base[key]
        bull_vals = bull[key]
        bear_vals = bear[key]

    # Historical
    ax.plot(years_hist, hist_vals, 'ko-', markersize=6, linewidth=2, label='Historical')

    # Fan: shade between bear and bull
    ax.fill_between(years_proj, bear_vals, bull_vals, alpha=0.15, color=PRIMARY)
    ax.fill_between(years_proj,
                    base_vals - 0.3*(base_vals - bear_vals),
                    base_vals + 0.3*(bull_vals - base_vals),
                    alpha=0.3, color=PRIMARY)

    ax.plot(years_proj, base_vals, 's-', color=PRIMARY, markersize=5, label='Base')
    ax.plot(years_proj, bull_vals, '^--', color=TERTIARY, markersize=5, alpha=0.7, label='Bull')
    ax.plot(years_proj, bear_vals, 'v--', color=SECONDARY, markersize=5, alpha=0.7, label='Bear')

    ax.axvline(x=3.5, color='gray', linestyle=':', alpha=0.5)
    ax.set_title(title, fontweight='bold')
    ax.set_xticks(np.concatenate([years_hist, years_proj]))
    ax.set_xticklabels([f'Y{y}' for y in np.concatenate([years_hist, years_proj])], fontsize=9)
    ax.legend(fontsize=8)

plt.suptitle('Scenario Analysis -- Fan Charts', fontsize=14, fontweight='bold', y=1.01)
plt.tight_layout()
plt.show()

# ── Monte Carlo simulation ──
N_SIM = 10_000

# Random parameters
growth_mean = avg_growth
growth_std = 0.03
cogs_adj_std = 0.015
capex_da_mean = 1.30
capex_da_std = 0.15

# Storage
terminal_fcf = np.zeros(N_SIM)
terminal_ni = np.zeros(N_SIM)
terminal_revenue = np.zeros(N_SIM)

# Store parameter draws for sensitivity analysis
param_draws = np.zeros((N_SIM, 3))  # growth, cogs_adj, capex_da

print(f"Running {N_SIM:,} Monte Carlo simulations...")

for sim in range(N_SIM):
    # Draw random parameters
    g_draw = rng.normal(growth_mean, growth_std)
    c_draw = rng.normal(0, cogs_adj_std)
    k_draw = np.clip(rng.normal(capex_da_mean, capex_da_std), 0.8, 2.0)

    param_draws[sim] = [g_draw, c_draw, k_draw]

    # Build revenue with random growth
    rev_sim = revenue_hist[-1] * (1 + g_draw) ** np.arange(1, n_proj + 1)

    # Run model
    try:
        result = build_integrated_model(
            revenue=rev_sim,
            cogs_pct=cogs_pct_proj + c_draw,
            sga_fixed=sga_fixed, sga_var_pct=sga_variable_pct,
            rd_pct=rd_pct_proj, depr_rate=depr_rate, capex_da_ratio=k_draw,
            tax_rate=tax_rate, avg_int_rate=avg_interest_rate,
            payout_ratio=avg_payout, dso=dso_proj, dio=dio_proj, dpo=dpo_proj,
            st_debt_schedule=st_debt_proj_init, lt_debt_schedule=lt_debt_proj_init,
            hist_data=hist_data,
        )
        terminal_fcf[sim] = result['cfo'][-1] + result['cfi'][-1]
        terminal_ni[sim] = result['net_income'][-1]
        terminal_revenue[sim] = result['revenue'][-1]
    except Exception:
        terminal_fcf[sim] = np.nan
        terminal_ni[sim] = np.nan
        terminal_revenue[sim] = np.nan

# Remove any failed simulations
valid = ~np.isnan(terminal_fcf)
terminal_fcf = terminal_fcf[valid]
terminal_ni = terminal_ni[valid]
terminal_revenue = terminal_revenue[valid]
param_draws = param_draws[valid]

print(f"Completed {valid.sum():,} valid simulations.")
print(f"\nTerminal-Year FCF Distribution ($M):")
print(f"  Mean:   ${terminal_fcf.mean():>8.1f}M")
print(f"  Median: ${np.median(terminal_fcf):>8.1f}M")
print(f"  Std:    ${terminal_fcf.std():>8.1f}M")
pcts = [5, 25, 75, 95]
for p in pcts:
    print(f"  {p}th pct: ${np.percentile(terminal_fcf, p):>8.1f}M")

# ── Histogram of terminal-year FCF ──
fig, axes = plt.subplots(1, 3, figsize=(16, 5))

for ax, data, title, color in zip(
    axes,
    [terminal_revenue, terminal_ni, terminal_fcf],
    ['Terminal Revenue', 'Terminal Net Income', 'Terminal FCF'],
    [PRIMARY, TERTIARY, SECONDARY]
):
    ax.hist(data, bins=80, color=color, alpha=0.7, edgecolor='white', linewidth=0.3)
    mean_val = np.mean(data)
    p5_val = np.percentile(data, 5)
    p95_val = np.percentile(data, 95)
    ax.axvline(mean_val, color='black', linestyle='--', linewidth=1.5,
               label=f'Mean: ${mean_val:.0f}M')
    ax.axvline(p5_val, color='red', linestyle=':', linewidth=1.2,
               label=f'5th: ${p5_val:.0f}M')
    ax.axvline(p95_val, color='red', linestyle=':', linewidth=1.2,
               label=f'95th: ${p95_val:.0f}M')
    ax.set_title(title, fontweight='bold')
    ax.set_xlabel('$M')
    ax.set_ylabel('Frequency')
    ax.legend(fontsize=9)

plt.suptitle('Monte Carlo Results -- ' + f'{valid.sum():,} Simulations (Year {years_proj[-1]})',
             fontsize=13, fontweight='bold', y=1.02)
plt.tight_layout()
plt.show()

# ── Tornado sensitivity chart ──
# For each parameter, compute FCF at its 10th and 90th percentile
# while holding others at median

param_names = ['Revenue Growth', 'COGS Adj.', 'Capex/D&A']
param_medians = np.median(param_draws, axis=0)

tornado_lo = np.zeros(3)
tornado_hi = np.zeros(3)
base_fcf = np.median(terminal_fcf)

for p in range(3):
    p10 = np.percentile(param_draws[:, p], 10)
    p90 = np.percentile(param_draws[:, p], 90)

    for pval, store_idx in [(p10, 0), (p90, 1)]:
        params = param_medians.copy()
        params[p] = pval
        g, c, k = params

        rev_sim = revenue_hist[-1] * (1 + g) ** np.arange(1, n_proj + 1)
        result = build_integrated_model(
            revenue=rev_sim,
            cogs_pct=cogs_pct_proj + c,
            sga_fixed=sga_fixed, sga_var_pct=sga_variable_pct,
            rd_pct=rd_pct_proj, depr_rate=depr_rate, capex_da_ratio=k,
            tax_rate=tax_rate, avg_int_rate=avg_interest_rate,
            payout_ratio=avg_payout, dso=dso_proj, dio=dio_proj, dpo=dpo_proj,
            st_debt_schedule=st_debt_proj_init, lt_debt_schedule=lt_debt_proj_init,
            hist_data=hist_data,
        )
        fcf_val = result['cfo'][-1] + result['cfi'][-1]
        if store_idx == 0:
            tornado_lo[p] = fcf_val
        else:
            tornado_hi[p] = fcf_val

# Sort by range
ranges = tornado_hi - tornado_lo
sort_idx = np.argsort(ranges)

fig, ax = plt.subplots(figsize=(10, 5))
y_pos = np.arange(len(param_names))

for i, idx in enumerate(sort_idx):
    ax.barh(i, tornado_hi[idx] - base_fcf, left=base_fcf, height=0.5,
            color=TERTIARY, alpha=0.8)
    ax.barh(i, tornado_lo[idx] - base_fcf, left=base_fcf, height=0.5,
            color=SECONDARY, alpha=0.8)
    ax.text(tornado_hi[idx] + 2, i, f'${tornado_hi[idx]:.0f}M', va='center', fontsize=10)
    ax.text(tornado_lo[idx] - 2, i, f'${tornado_lo[idx]:.0f}M', va='center',
            ha='right', fontsize=10)

ax.set_yticks(y_pos)
ax.set_yticklabels([param_names[idx] for idx in sort_idx])
ax.axvline(base_fcf, color='black', linestyle='-', linewidth=1.5)
ax.set_xlabel('Terminal-Year FCF ($M)')
ax.set_title('Tornado Chart -- Sensitivity of FCF to Input Assumptions', fontweight='bold')
plt.tight_layout()
plt.show()

print(f"\nBase case FCF (median): ${base_fcf:.1f}M")
print(f"\nSensitivity ranges (P10 to P90):")
for idx in reversed(sort_idx):
    print(f"  {param_names[idx]:>18s}: ${tornado_lo[idx]:.1f}M to ${tornado_hi[idx]:.1f}M "
          f"(range: ${ranges[idx]:.1f}M)")

# ── Comprehensive model integrity checks ──
print("=" * 60)
print("       MODEL INTEGRITY CHECKS -- BASE CASE")
print("=" * 60)

all_passed = True

# Check 1: Balance sheet identity
print("\n1. Balance Sheet Identity (A = L + E):")
for i in range(n_proj):
    diff = base['total_assets'][i] - base['total_le'][i]
    passed = abs(diff) < ATOL
    all_passed &= passed
    symbol = 'PASS' if passed else 'FAIL'
    print(f"   Y{years_proj[i]}: A={base['total_assets'][i]:.4f}, "
          f"L+E={base['total_le'][i]:.4f}, Diff={diff:.2e} [{symbol}]")

# Check 2: Cash flow reconciliation
print("\n2. Cash Flow Reconciliation:")
cash_arr = np.concatenate([[cash_hist[-1]], base['cash']])
for i in range(n_proj):
    bs_change = cash_arr[i+1] - cash_arr[i]
    cf_change = base['net_cash_change'][i]
    diff = bs_change - cf_change
    passed = abs(diff) < ATOL
    all_passed &= passed
    symbol = 'PASS' if passed else 'FAIL'
    print(f"   Y{years_proj[i]}: BS change={bs_change:.4f}, "
          f"CF change={cf_change:.4f}, Diff={diff:.2e} [{symbol}]")

# Check 3: Equity roll-forward
print("\n3. Equity Roll-forward:")
eq_arr = np.concatenate([[equity_hist[-1]], base['equity']])
for i in range(n_proj):
    implied = eq_arr[i] + base['net_income'][i] - base['dividends'][i]
    diff = implied - base['equity'][i]
    passed = abs(diff) < ATOL
    all_passed &= passed
    symbol = 'PASS' if passed else 'FAIL'
    print(f"   Y{years_proj[i]}: Prev+NI-Div={implied:.4f}, "
          f"Actual={base['equity'][i]:.4f}, Diff={diff:.2e} [{symbol}]")

# Check 4: PP&E roll-forward
print("\n4. PP&E Roll-forward:")
ppe_arr = np.concatenate([[ppe_hist[-1]], base['ppe']])
for i in range(n_proj):
    implied = ppe_arr[i] + base['capex'][i] - base['da'][i]
    diff = implied - base['ppe'][i]
    passed = abs(diff) < ATOL
    all_passed &= passed
    symbol = 'PASS' if passed else 'FAIL'
    print(f"   Y{years_proj[i]}: Prev+Capex-DA={implied:.4f}, "
          f"Actual={base['ppe'][i]:.4f}, Diff={diff:.2e} [{symbol}]")

# Check 5: Sign checks
print("\n5. Sign / Reasonableness Checks:")
cash_positive = np.all(base['cash'] > 0)
margins_ok = (np.all(base['ebit'] / base['revenue'] > 0) and
              np.all(base['ebit'] / base['revenue'] < 0.5))
print(f"   Cash positive all years: {'PASS' if cash_positive else 'FAIL'}")
print(f"   EBIT margins in (0%, 50%): {'PASS' if margins_ok else 'FAIL'}")
all_passed &= cash_positive and margins_ok

print(f"\n{'='*60}")
result_msg = 'ALL CHECKS PASSED' if all_passed else 'SOME CHECKS FAILED'
print(f"  OVERALL: {result_msg}")
print(f"{'='*60}")
